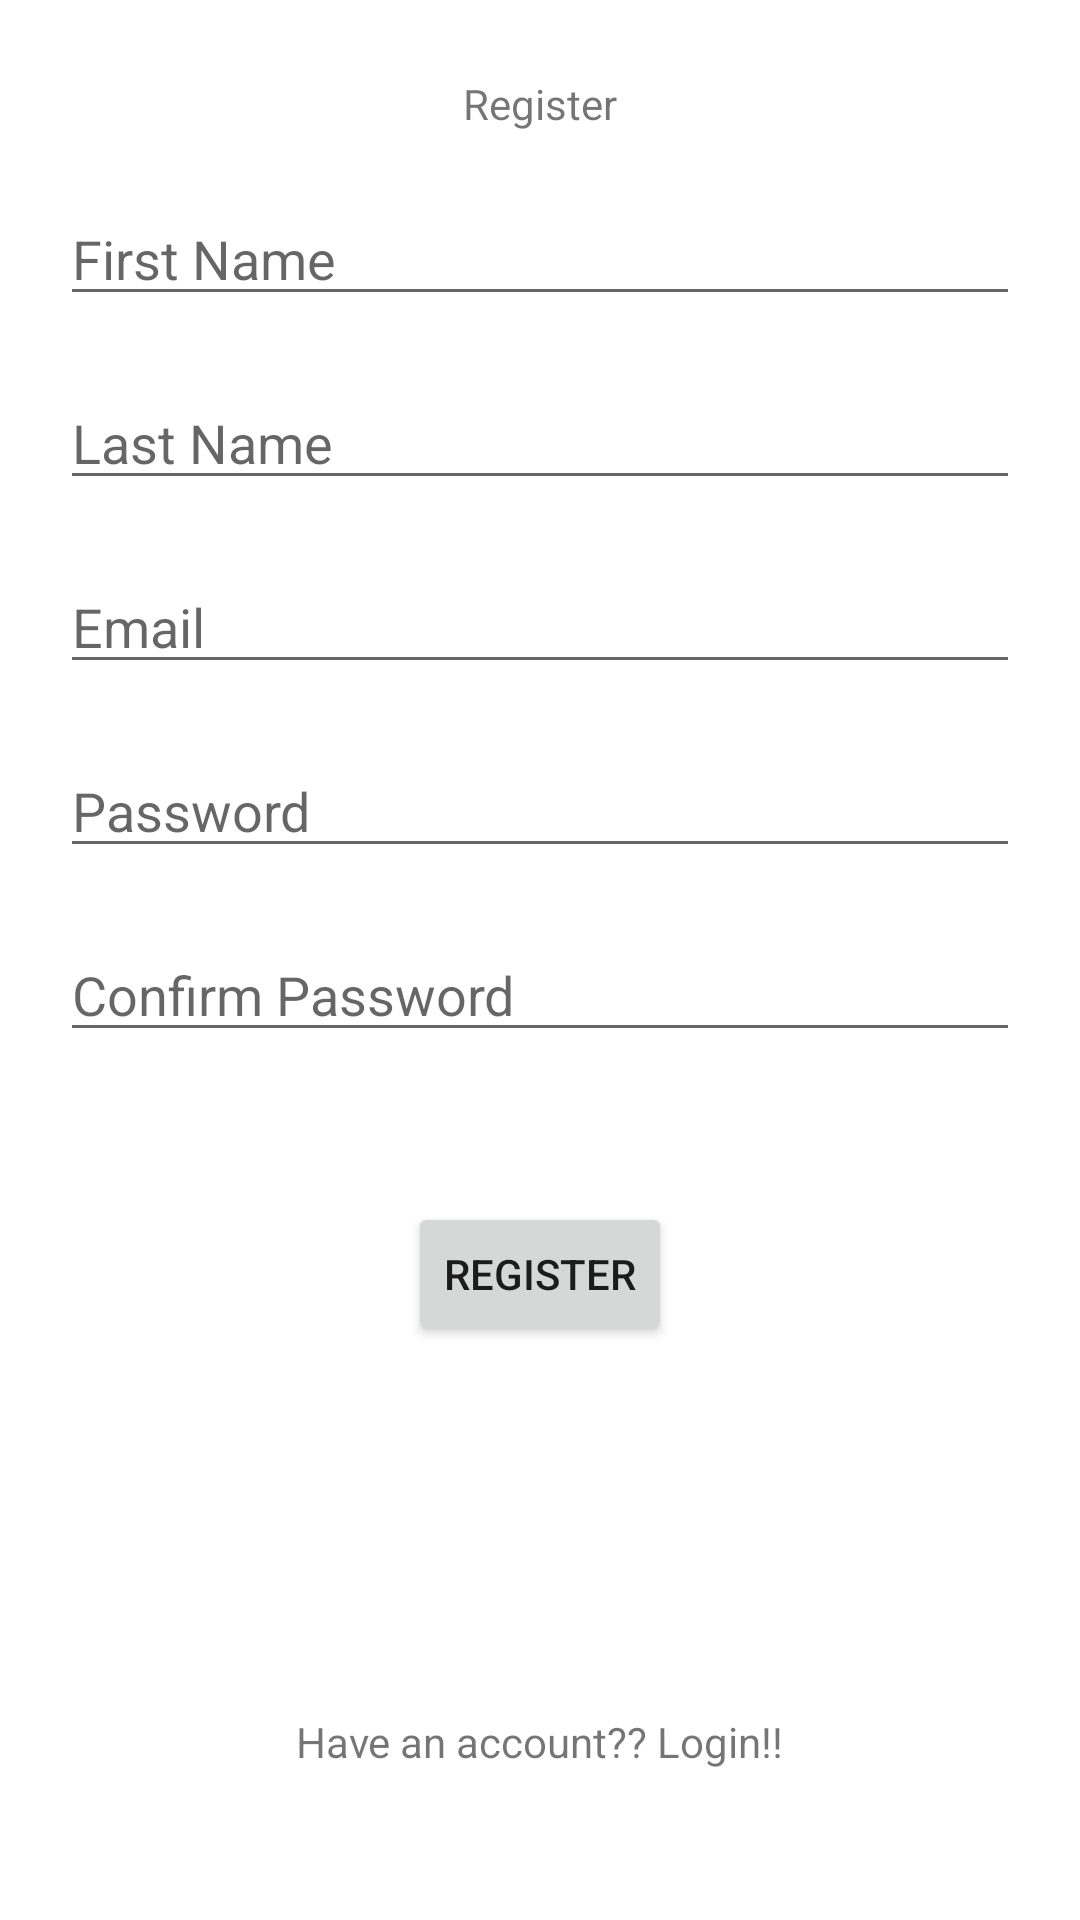

Reconstruct the res/layout file that produces this screen, plus the resources it refers to.
<!-- AndroidManifest.xml: application theme Theme.CS427_Advanced_Android -->
<!-- res/layout/activity_register.xml -->
<?xml version="1.0" encoding="utf-8"?>
<androidx.constraintlayout.widget.ConstraintLayout xmlns:android="http://schemas.android.com/apk/res/android"
    xmlns:app="http://schemas.android.com/apk/res-auto"
    xmlns:tools="http://schemas.android.com/tools"
    android:layout_width="match_parent"
    android:layout_height="match_parent"
    tools:context=".RegisterActivity">

    <TextView
        android:id="@+id/Register_Text"
        android:layout_width="wrap_content"
        android:layout_height="wrap_content"
        android:layout_marginTop="25dp"
        android:text="Register"
        app:layout_constraintEnd_toEndOf="parent"
        app:layout_constraintHorizontal_bias="0.5"
        app:layout_constraintStart_toStartOf="parent"
        app:layout_constraintTop_toTopOf="parent" />

    <EditText
        android:id="@+id/firstname"
        android:layout_width="0dp"
        android:layout_height="wrap_content"
        android:layout_marginStart="20dp"
        android:layout_marginTop="20dp"
        android:layout_marginEnd="20dp"
        android:ems="10"
        android:hint="First Name"
        android:inputType="textPersonName"
        app:layout_constraintEnd_toEndOf="parent"
        app:layout_constraintHorizontal_bias="0.5"
        app:layout_constraintStart_toStartOf="parent"
        app:layout_constraintTop_toBottomOf="@+id/Register_Text" />

    <EditText
        android:id="@+id/lastname"
        android:layout_width="0dp"
        android:layout_height="wrap_content"
        android:layout_marginStart="20dp"
        android:layout_marginTop="20dp"
        android:layout_marginEnd="20dp"
        android:ems="10"
        android:hint="Last Name"
        android:inputType="textPersonName"
        app:layout_constraintEnd_toEndOf="parent"
        app:layout_constraintHorizontal_bias="0.5"
        app:layout_constraintStart_toStartOf="parent"
        app:layout_constraintTop_toBottomOf="@+id/firstname" />

    <EditText
        android:id="@+id/email"
        android:layout_width="0dp"
        android:layout_height="wrap_content"
        android:layout_marginStart="20dp"
        android:layout_marginTop="20dp"
        android:layout_marginEnd="20dp"
        android:ems="10"
        android:hint="Email"
        android:inputType="textEmailAddress"
        app:layout_constraintEnd_toEndOf="parent"
        app:layout_constraintHorizontal_bias="0.5"
        app:layout_constraintStart_toStartOf="parent"
        app:layout_constraintTop_toBottomOf="@+id/lastname" />

    <EditText
        android:id="@+id/passowrd"
        android:layout_width="0dp"
        android:layout_height="wrap_content"
        android:layout_marginStart="20dp"
        android:layout_marginTop="20dp"
        android:layout_marginEnd="20dp"
        android:ems="10"
        android:hint="Password"
        android:inputType="textPassword"
        app:layout_constraintEnd_toEndOf="parent"
        app:layout_constraintHorizontal_bias="0.0"
        app:layout_constraintStart_toStartOf="parent"
        app:layout_constraintTop_toBottomOf="@+id/email" />

    <EditText
        android:id="@+id/confirm_password"
        android:layout_width="0dp"
        android:layout_height="wrap_content"
        android:layout_marginStart="20dp"
        android:layout_marginTop="20dp"
        android:layout_marginEnd="20dp"
        android:ems="10"
        android:hint="Confirm Password"
        android:inputType="textPassword"
        app:layout_constraintEnd_toEndOf="parent"
        app:layout_constraintHorizontal_bias="0.0"
        app:layout_constraintStart_toStartOf="parent"
        app:layout_constraintTop_toBottomOf="@+id/passowrd" />

    <TextView
        android:id="@+id/rlog"
        android:layout_width="wrap_content"
        android:layout_height="wrap_content"
        android:layout_marginBottom="50dp"
        android:text="Have an account?? Login!!"
        app:layout_constraintBottom_toBottomOf="parent"
        app:layout_constraintEnd_toEndOf="parent"
        app:layout_constraintHorizontal_bias="0.5"
        app:layout_constraintStart_toStartOf="parent" />

    <Button
        android:id="@+id/buttonRegister"
        android:layout_width="wrap_content"
        android:layout_height="wrap_content"
        android:layout_marginTop="50dp"
        android:text="Register"
        app:layout_constraintEnd_toEndOf="parent"
        app:layout_constraintHorizontal_bias="0.5"
        app:layout_constraintStart_toStartOf="parent"
        app:layout_constraintTop_toBottomOf="@+id/confirm_password" />
</androidx.constraintlayout.widget.ConstraintLayout>
<!-- resources referenced by this layout -->
<resources>
  <style name="Theme.CS427_Advanced_Android" parent="Theme.MaterialComponents.DayNight.DarkActionBar">
          
          <item name="colorPrimary">@color/purple_500</item>
          <item name="colorPrimaryVariant">@color/purple_700</item>
          <item name="colorOnPrimary">@color/white</item>
          
          <item name="colorSecondary">@color/teal_200</item>
          <item name="colorSecondaryVariant">@color/teal_700</item>
          <item name="colorOnSecondary">@color/black</item>
          
          <item name="android:statusBarColor">?attr/colorPrimaryVariant</item>
          
      </style>
  <!-- not gathered from this repository: default colours our renderer supplied (Android Studio template values) -->
  <color name="purple_500">#FF6200EE</color>
  <color name="purple_700">#FF3700B3</color>
  <color name="teal_200">#FF03DAC5</color>
  <color name="teal_700">#FF018786</color>
  <color name="black">#FF000000</color>
  <color name="white">#FFFFFFFF</color>
</resources>
